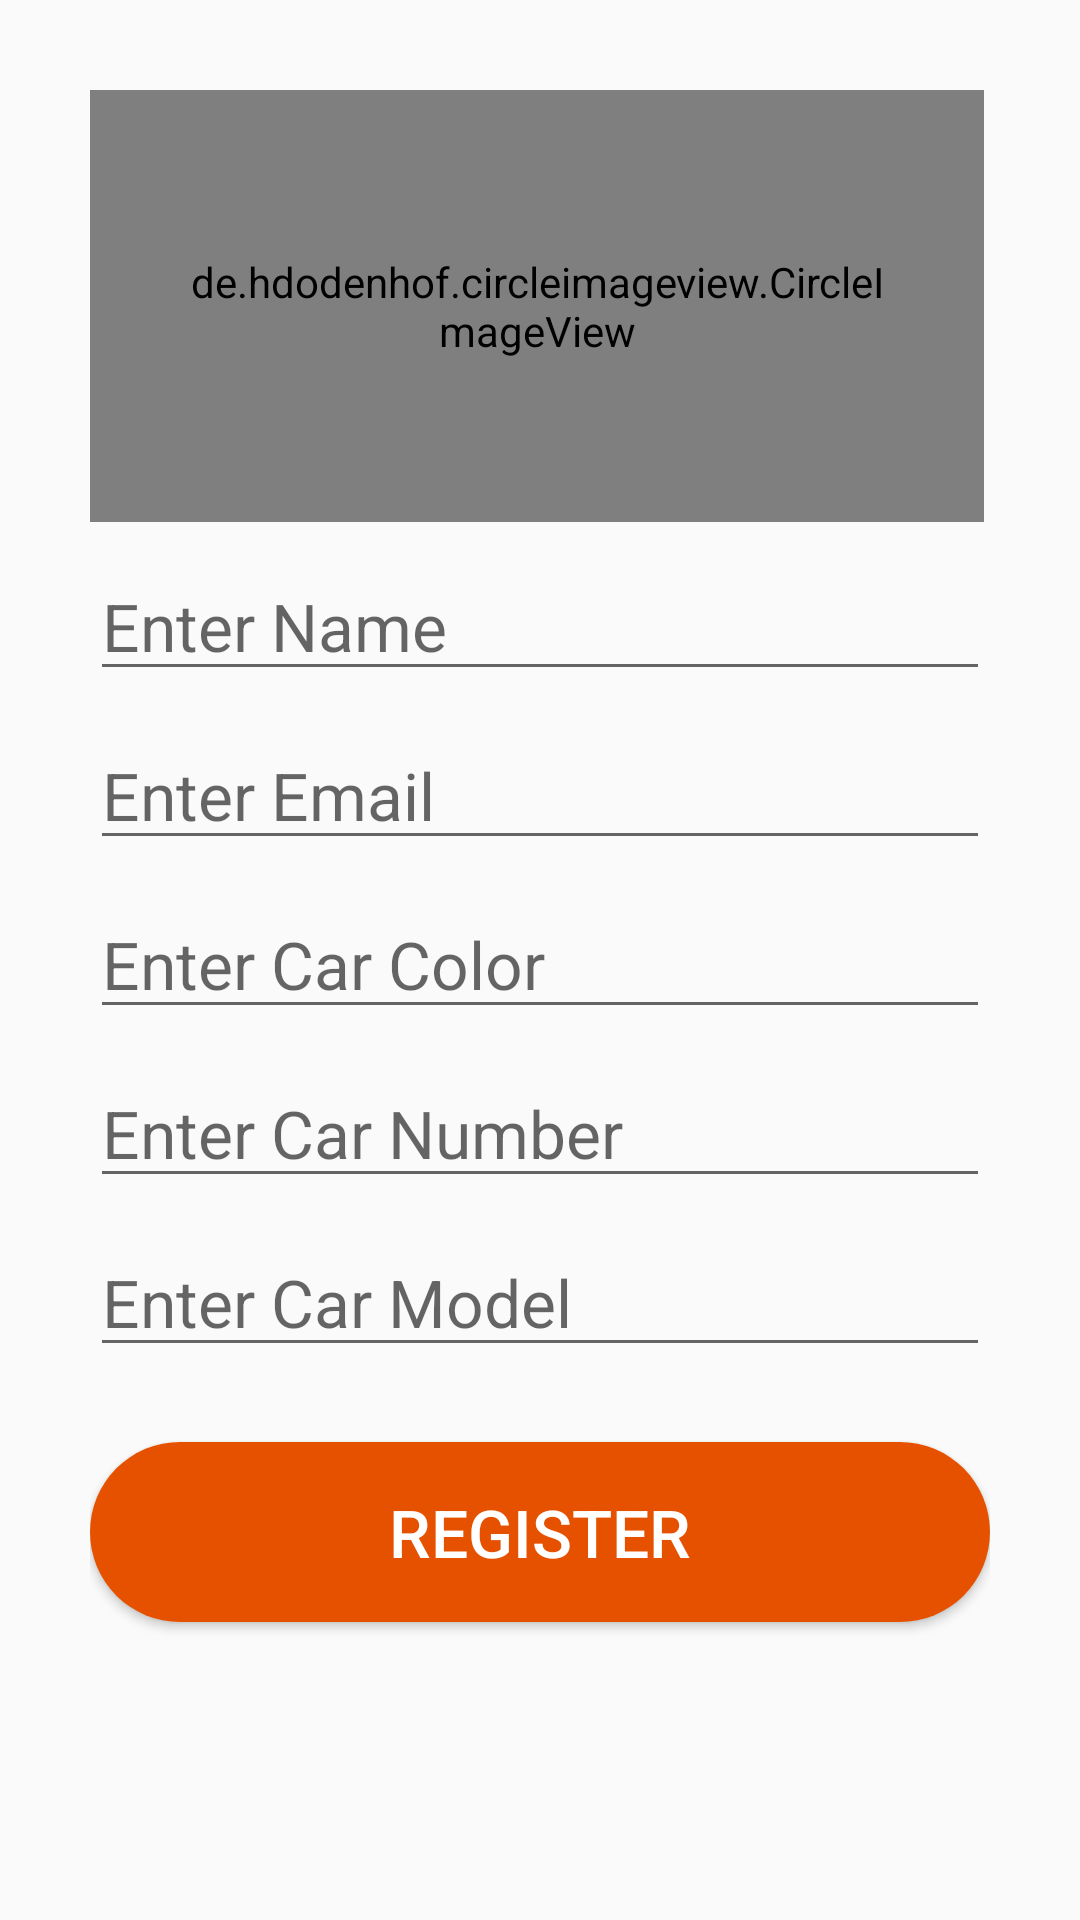

Reconstruct the res/layout file that produces this screen, plus the resources it refers to.
<!-- AndroidManifest.xml: application theme AppTheme -->
<!-- res/layout/activity_register.xml -->
<?xml version="1.0" encoding="utf-8"?>
<LinearLayout xmlns:android="http://schemas.android.com/apk/res/android"
    android:layout_width="match_parent"
    android:layout_height="match_parent"
    android:orientation="vertical"
    android:padding="30dp">

    <de.hdodenhof.circleimageview.CircleImageView
        android:id="@+id/img_user"
        android:layout_width="298dp"
        android:layout_height="144dp"
        android:padding="30dp"
        android:src="@drawable/login" />


    <EditText
        android:id="@+id/etName"
        android:layout_width="match_parent"
        android:layout_height="wrap_content"
        android:layout_marginTop="10dp"
        android:ems="10"
        android:hint="Enter Name"
        android:inputType="textPersonName"
        android:textSize="22sp" />


    <EditText
        android:id="@+id/etEmail"
        android:layout_width="match_parent"
        android:layout_height="wrap_content"
        android:layout_marginTop="10dp"
        android:ems="10"
        android:hint="Enter Email"
        android:inputType="textEmailAddress"
        android:textSize="22sp" />


    <EditText
        android:id="@+id/etColor"
        android:layout_width="match_parent"
        android:layout_height="wrap_content"
        android:layout_marginTop="10dp"
        android:ems="10"
        android:hint="Enter Car Color"
        android:inputType="text"
        android:textSize="22sp" />

    <EditText
        android:id="@+id/etCarNumber"
        android:layout_width="match_parent"
        android:layout_height="wrap_content"
        android:layout_marginTop="10dp"
        android:ems="10"
        android:hint="Enter Car Number"
        android:inputType="text"
        android:textSize="22sp" />

    <EditText
        android:id="@+id/etCarModel"
        android:layout_width="match_parent"
        android:layout_height="wrap_content"
        android:layout_marginTop="10dp"
        android:ems="10"
        android:hint="Enter Car Model"
        android:inputType="text"
        android:textSize="22sp" />

    <Button
        android:id="@+id/btnRegister"
        android:layout_width="match_parent"
        android:layout_height="60dp"
        android:layout_marginTop="25dp"
        android:background="@drawable/buttonborder"
        android:backgroundTint="#E65100"
        android:text="Register"
        android:textColor="#ffffff"
        android:textSize="22sp" />

</LinearLayout>
<!-- resources referenced by this layout -->
<resources>
  <!-- drawable buttonborder (drawable) -->
  <?xml version="1.0" encoding="utf-8"?>
  <shape xmlns:android="http://schemas.android.com/apk/res/android">
  
  
      <solid android:color="@color/colorPrimary">
  
      </solid>
      <corners android:radius="32dp"></corners>
  </shape>
  <style name="AppTheme" parent="Theme.AppCompat.Light.NoActionBar">
          
          <item name="colorPrimary">@color/colorPrimary</item>
          <item name="colorPrimaryDark">@color/colorPrimaryDark</item>
          <item name="colorAccent">@color/colorAccent</item>
      </style>
  <color name="colorPrimary">#008577</color>
  <color name="colorPrimaryDark">#00574B</color>
  <color name="colorAccent">#D81B60</color>
</resources>
